Run: headless pygame with SDL's dummy video driver; simulated clock (each Clock.tick advances the game by its frame time, no real sleeping); random seed 0; keys injected as events and as key.get_pressed() state; no mouse input.
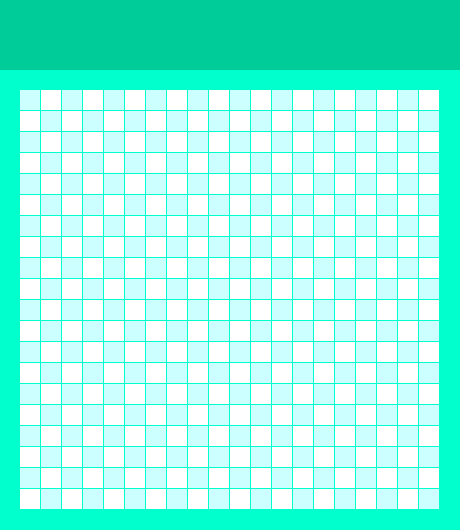
Frame 1 of 4 · flips 1–60 · no input
Frame 2 of 4 · flips 61–180 · tapped SPACE, RETURN · held RIGHT (→), D · screen unchanged from frame 1, image omitted
Frame 3 of 4 · flips 181–300 · held DOWN (↓), S · screen unchanged from frame 2, image omitted
Frame 4 of 4 · flips 301–420 · held LEFT (←), A, UP (↑), W · screen unchanged from frame 3, image omitted

The pygame program that drew these frames:

# -*- coding: utf-8 -*-

import pygame

SIZE_BLOCK = 20  # размер блока
COUNT_BLOCKS = 20  # количество блоков в рядах и колонках
MARGIN = 1  # отступ между блоками
HEADER_MARGIN = 70  # отступ шапки
WIDTH = SIZE_BLOCK * COUNT_BLOCKS + 2 * SIZE_BLOCK + MARGIN * (COUNT_BLOCKS)
HEIGHT = HEADER_MARGIN + 2 * SIZE_BLOCK + SIZE_BLOCK * COUNT_BLOCKS + MARGIN * (COUNT_BLOCKS)
WINDOW_SIZE = [WIDTH, HEIGHT]  # размер начального экрана

# цвета блоков поля
FRAME_COLOR = (0, 255, 204)  # цвет заливки окна
WHITE_COLOR = (255, 255, 255)
BLUE_COLOR = (204, 255, 255)
HEADER_COLOR = (0, 204, 153)  # цвет заливки шапки

screen = pygame.display.set_mode(WINDOW_SIZE)
pygame.display.set_caption('Змейка')  # title окна

while True:
    # проходим по всем событиям
    for event in pygame.event.get():
        # Если нажали на крестик, то выход
        if event.type == pygame.QUIT:
            pygame.quit()

    screen.fill(FRAME_COLOR)  # заливаем фон

    # Заливаем шапку окна цветом
    pygame.draw.rect(screen, HEADER_COLOR, [0, 0, WIDTH, HEADER_MARGIN])

    # рисуем игровое поле
    for row in range(COUNT_BLOCKS):
        for column in range(COUNT_BLOCKS):
            if (row + column) % 2 == 0:
                color = BLUE_COLOR
            else:
                color = WHITE_COLOR
            pygame.draw.rect(screen, color, [SIZE_BLOCK + column * SIZE_BLOCK + MARGIN * column,
                                             HEADER_MARGIN + SIZE_BLOCK + row * SIZE_BLOCK + MARGIN * row,
                                             SIZE_BLOCK,
                                             SIZE_BLOCK]
                             )

    pygame.display.flip()  # обновляем экран
